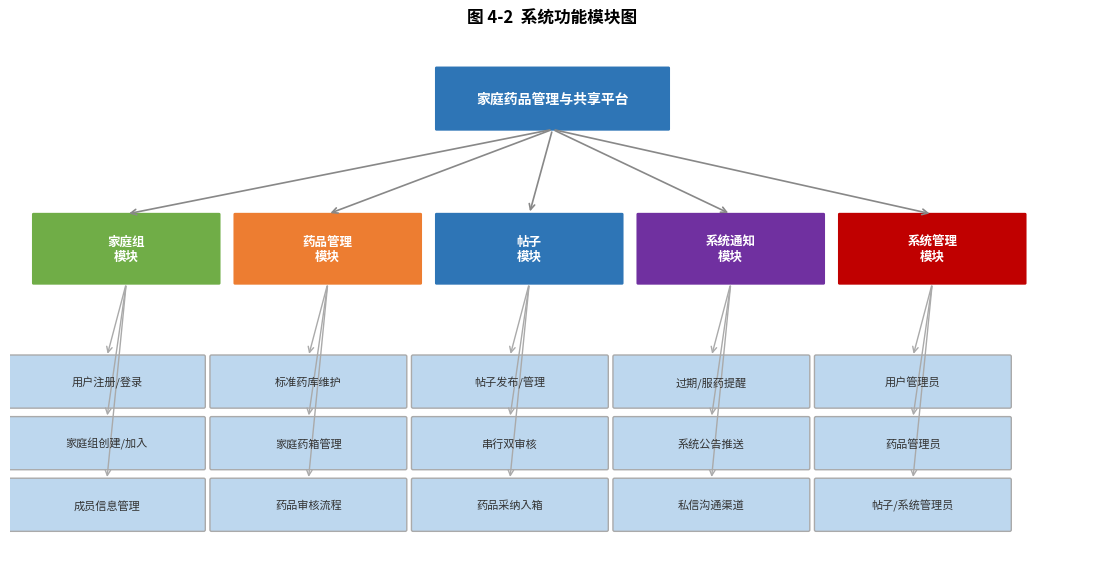
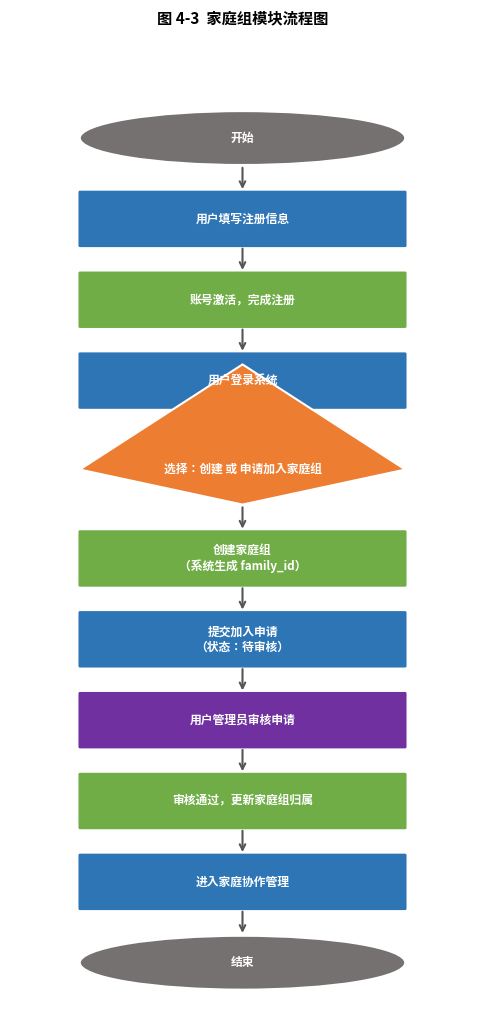
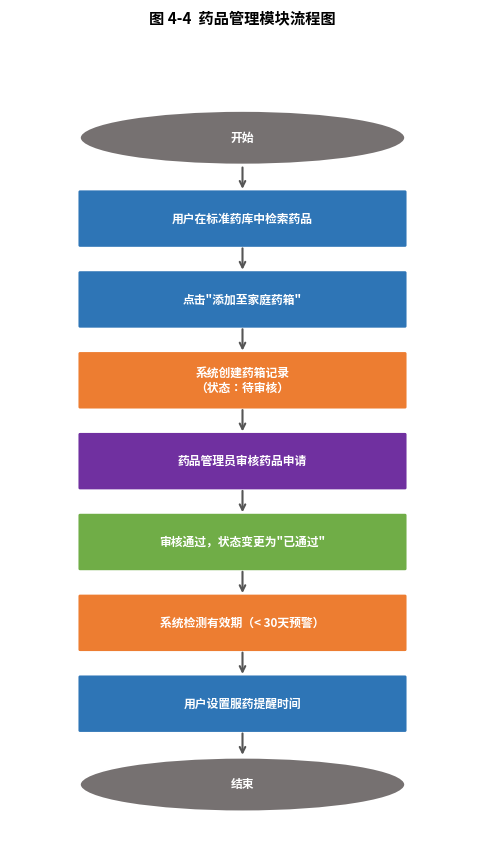
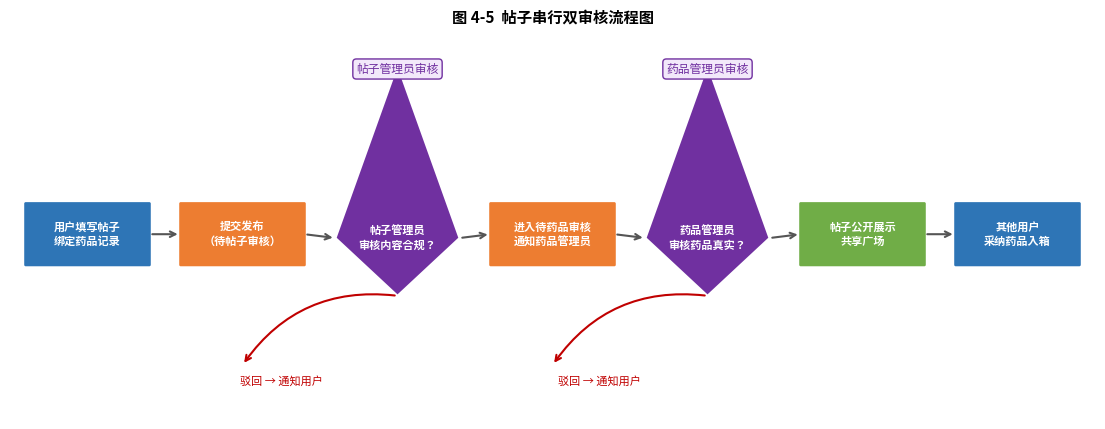
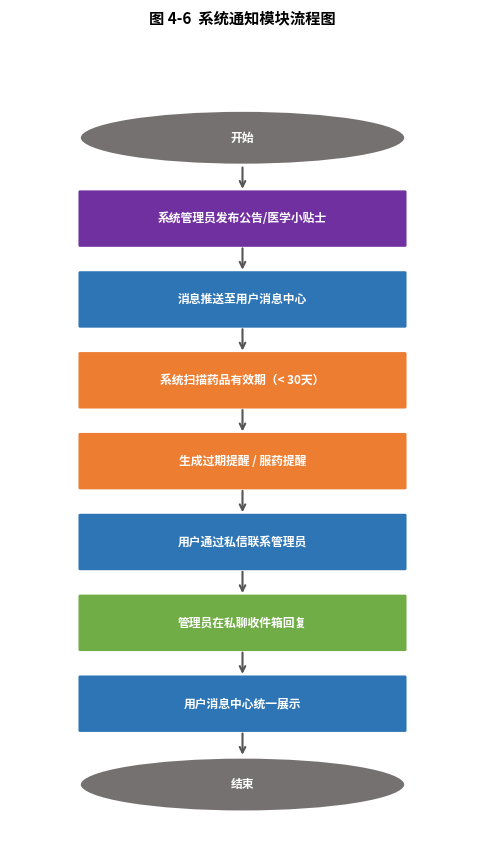
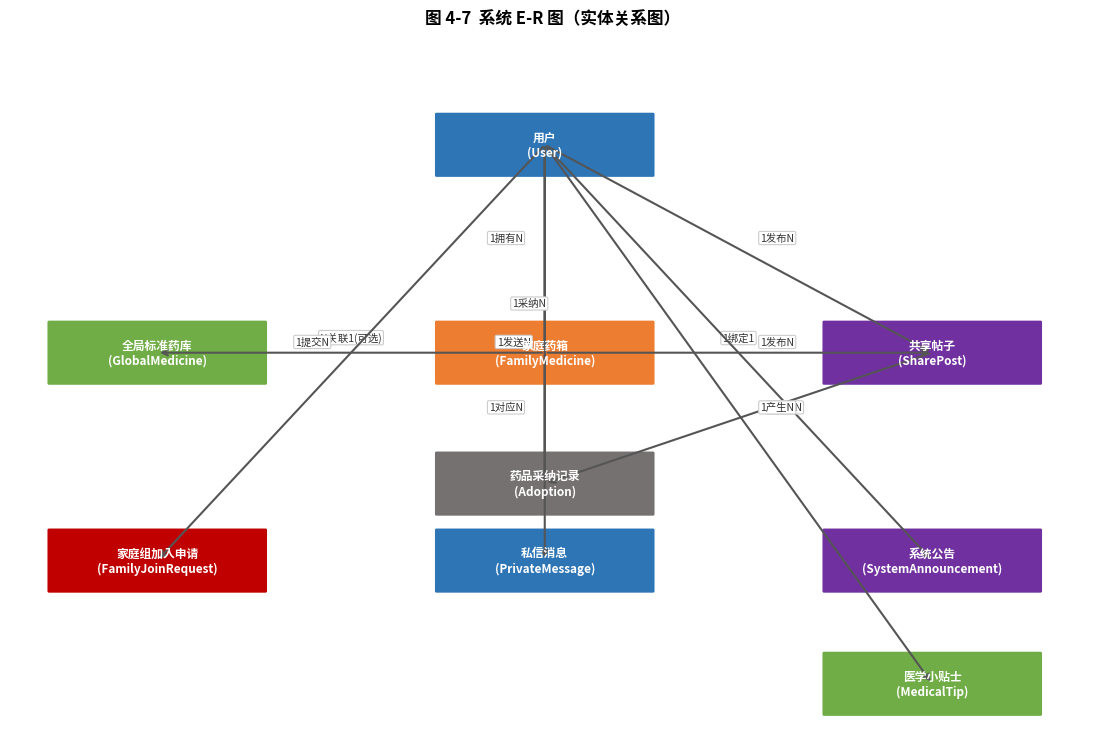

The script that saved these images, in order:
# -*- coding: utf-8 -*-
"""
用 matplotlib 生成论文所需图片：
1. 图4-1 系统总体架构图
2. 图4-2 系统功能模块图  
3. 图4-3 家庭组模块流程图
4. 图4-4 药品管理模块流程图
5. 图4-5 帖子双审核流程图
6. 图4-6 系统通知模块流程图
7. 图4-7 系统ER实体关系图
"""
import matplotlib
matplotlib.rcParams['font.family'] = ['Microsoft YaHei', 'SimHei', 'sans-serif']
matplotlib.rcParams['axes.unicode_minus'] = False
import matplotlib.pyplot as plt
import matplotlib.patches as mpatches
from matplotlib.patches import FancyBboxPatch, FancyArrowPatch
import os

OUT = r'd:\SoftWare\Code\bysj\diagrams'
os.makedirs(OUT, exist_ok=True)

# ── 通用颜色 ──────────────────────────────────────────────
C_BLUE   = '#2E75B6'
C_GREEN  = '#70AD47'
C_ORANGE = '#ED7D31'
C_GRAY   = '#767171'
C_LIGHT  = '#BDD7EE'
C_PURPLE = '#7030A0'
C_RED    = '#C00000'
C_YELLOW = '#FFC000'

def save(fig, name):
    path = os.path.join(OUT, name)
    fig.savefig(path, dpi=180, bbox_inches='tight', facecolor='white')
    plt.close(fig)
    print(f'  生成: {path}')
    return path

# ══════════════════════════════════════════════════════════
# 工具：画流程图节点 + 箭头
# ══════════════════════════════════════════════════════════
def flowbox(ax, x, y, w, h, text, color='#2E75B6', shape='rect', fontsize=9):
    if shape == 'diamond':
        dx, dy = w/2, h/2
        poly = plt.Polygon([[x,y+dy],[x+dx,y],[x+w,y+dy],[x+dx,y+h*2]],
                            closed=True, fc=color, ec='white', lw=1.5, zorder=3)
        ax.add_patch(poly)
        ax.text(x+dx, y+dy, text, ha='center', va='center',
                fontsize=fontsize, color='white', fontweight='bold', zorder=4)
    elif shape == 'oval':
        ellipse = mpatches.Ellipse((x+w/2, y+h/2), w, h,
                                    fc=color, ec='white', lw=1.5, zorder=3)
        ax.add_patch(ellipse)
        ax.text(x+w/2, y+h/2, text, ha='center', va='center',
                fontsize=fontsize, color='white', fontweight='bold', zorder=4)
    else:
        rect = FancyBboxPatch((x, y), w, h,
                               boxstyle='round,pad=0.03',
                               fc=color, ec='white', lw=1.5, zorder=3)
        ax.add_patch(rect)
        ax.text(x+w/2, y+h/2, text, ha='center', va='center',
                fontsize=fontsize, color='white', fontweight='bold',
                wrap=True, zorder=4)

def arrow(ax, x1, y1, x2, y2, label='', color='#555555'):
    ax.annotate('', xy=(x2, y2), xytext=(x1, y1),
                arrowprops=dict(arrowstyle='->', color=color, lw=1.5))
    if label:
        mx, my = (x1+x2)/2, (y1+y2)/2
        ax.text(mx+0.05, my, label, fontsize=7.5, color=color, va='center')

# ══════════════════════════════════════════════════════════
# 图4-2  系统功能模块图（树形结构）
# ══════════════════════════════════════════════════════════
def gen_module_tree():
    fig, ax = plt.subplots(figsize=(14, 7))
    ax.set_xlim(0, 14); ax.set_ylim(0, 7)
    ax.axis('off')
    fig.patch.set_facecolor('white')

    # 根节点
    flowbox(ax, 5.5, 5.8, 3, 0.8, '家庭药品管理与共享平台', C_BLUE, fontsize=10)

    # 5个一级模块
    modules = [
        (0.3, 3.8, '家庭组\n模块', C_GREEN),
        (2.9, 3.8, '药品管理\n模块', C_ORANGE),
        (5.5, 3.8, '帖子\n模块', C_BLUE),
        (8.1, 3.8, '系统通知\n模块', C_PURPLE),
        (10.7, 3.8, '系统管理\n模块', C_RED),
    ]
    for mx, my, txt, c in modules:
        flowbox(ax, mx, my, 2.4, 0.9, txt, c, fontsize=9)
        ax.annotate('', xy=(mx+1.2, my+0.9), xytext=(7, 5.8),
                    arrowprops=dict(arrowstyle='->', color='#888', lw=1.2))

    # 二级功能
    subs = [
        # 家庭组
        (0.0, 2.2, '用户注册/登录', C_LIGHT, '#333'),
        (0.0, 1.4, '家庭组创建/加入', C_LIGHT, '#333'),
        (0.0, 0.6, '成员信息管理', C_LIGHT, '#333'),
        # 药品管理
        (2.6, 2.2, '标准药库维护', C_LIGHT, '#333'),
        (2.6, 1.4, '家庭药箱管理', C_LIGHT, '#333'),
        (2.6, 0.6, '药品审核流程', C_LIGHT, '#333'),
        # 帖子
        (5.2, 2.2, '帖子发布/管理', C_LIGHT, '#333'),
        (5.2, 1.4, '串行双审核', C_LIGHT, '#333'),
        (5.2, 0.6, '药品采纳入箱', C_LIGHT, '#333'),
        # 系统通知
        (7.8, 2.2, '过期/服药提醒', C_LIGHT, '#333'),
        (7.8, 1.4, '系统公告推送', C_LIGHT, '#333'),
        (7.8, 0.6, '私信沟通渠道', C_LIGHT, '#333'),
        # 系统管理
        (10.4, 2.2, '用户管理员', C_LIGHT, '#333'),
        (10.4, 1.4, '药品管理员', C_LIGHT, '#333'),
        (10.4, 0.6, '帖子/系统管理员', C_LIGHT, '#333'),
    ]
    parents_x = [1.5, 4.1, 6.7, 9.3, 11.9]
    for i, (sx, sy, stxt, sc, tc) in enumerate(subs):
        rect = FancyBboxPatch((sx, sy), 2.5, 0.65,
                               boxstyle='round,pad=0.02', fc=sc, ec='#aaa', lw=1, zorder=3)
        ax.add_patch(rect)
        ax.text(sx+1.25, sy+0.32, stxt, ha='center', va='center',
                fontsize=8, color=tc, zorder=4)
        px = parents_x[i // 3]
        ax.annotate('', xy=(sx+1.25, sy+0.65), xytext=(px, 3.8),
                    arrowprops=dict(arrowstyle='->', color='#aaa', lw=1.0))

    ax.set_title('图 4-2  系统功能模块图', fontsize=12, fontweight='bold', pad=10)
    return save(fig, 'fig4-2_module_tree.png')

# ══════════════════════════════════════════════════════════
# 通用流程图生成器（垂直链）
# ══════════════════════════════════════════════════════════
def gen_flowchart(title, steps, figname, w=5, step_h=0.7, gap=0.35):
    """
    steps: list of (text, shape, color)
           shape: 'oval'|'rect'|'diamond'
    """
    n = len(steps)
    total_h = n * step_h + (n-1) * gap + 1.5
    fig, ax = plt.subplots(figsize=(w, total_h))
    ax.set_xlim(0, w); ax.set_ylim(0, total_h)
    ax.axis('off')
    fig.patch.set_facecolor('white')

    bw = w * 0.7
    bx = (w - bw) / 2
    y = total_h - 1.0

    for i, (txt, shape, color) in enumerate(steps):
        if shape == 'diamond':
            bh = step_h * 1.3
        else:
            bh = step_h
        flowbox(ax, bx, y - bh, bw, bh, txt, color, shape, fontsize=8.5)
        if i < n - 1:
            arrow(ax, w/2, y - bh, w/2, y - bh - gap)
        y = y - bh - gap

    ax.set_title(title, fontsize=11, fontweight='bold', pad=8)
    return save(fig, figname)

# ══════════════════════════════════════════════════════════
# 图4-3  家庭组模块流程图
# ══════════════════════════════════════════════════════════
def gen_family_flow():
    steps = [
        ('开始', 'oval', C_GRAY),
        ('用户填写注册信息', 'rect', C_BLUE),
        ('账号激活，完成注册', 'rect', C_GREEN),
        ('用户登录系统', 'rect', C_BLUE),
        ('选择：创建 或 申请加入家庭组', 'diamond', C_ORANGE),
        ('创建家庭组\n（系统生成 family_id）', 'rect', C_GREEN),
        ('提交加入申请\n（状态：待审核）', 'rect', C_BLUE),
        ('用户管理员审核申请', 'rect', C_PURPLE),
        ('审核通过，更新家庭组归属', 'rect', C_GREEN),
        ('进入家庭协作管理', 'rect', C_BLUE),
        ('结束', 'oval', C_GRAY),
    ]
    return gen_flowchart('图 4-3  家庭组模块流程图', steps, 'fig4-3_family_flow.png', w=6)

# ══════════════════════════════════════════════════════════
# 图4-4  药品管理模块流程图
# ══════════════════════════════════════════════════════════
def gen_medicine_flow():
    steps = [
        ('开始', 'oval', C_GRAY),
        ('用户在标准药库中检索药品', 'rect', C_BLUE),
        ('点击"添加至家庭药箱"', 'rect', C_BLUE),
        ('系统创建药箱记录\n（状态：待审核）', 'rect', C_ORANGE),
        ('药品管理员审核药品申请', 'rect', C_PURPLE),
        ('审核通过，状态变更为"已通过"', 'rect', C_GREEN),
        ('系统检测有效期（< 30天预警）', 'rect', C_ORANGE),
        ('用户设置服药提醒时间', 'rect', C_BLUE),
        ('结束', 'oval', C_GRAY),
    ]
    return gen_flowchart('图 4-4  药品管理模块流程图', steps, 'fig4-4_medicine_flow.png', w=6)

# ══════════════════════════════════════════════════════════
# 图4-5  帖子串行双审核流程图（横向）
# ══════════════════════════════════════════════════════════
def gen_post_flow():
    fig, ax = plt.subplots(figsize=(14, 5))
    ax.set_xlim(0, 14); ax.set_ylim(0, 5)
    ax.axis('off')
    fig.patch.set_facecolor('white')

    nodes = [
        (0.2,  2.0, 1.6, 0.8, '用户填写帖子\n绑定药品记录', 'rect',    C_BLUE),
        (2.2,  2.0, 1.6, 0.8, '提交发布\n（待帖子审核）', 'rect',    C_ORANGE),
        (4.2,  1.6, 1.6, 1.5, '帖子管理员\n审核内容合规？', 'diamond', C_PURPLE),
        (6.2,  2.0, 1.6, 0.8, '进入待药品审核\n通知药品管理员', 'rect', C_ORANGE),
        (8.2,  1.6, 1.6, 1.5, '药品管理员\n审核药品真实？', 'diamond', C_PURPLE),
        (10.2, 2.0, 1.6, 0.8, '帖子公开展示\n共享广场', 'rect',    C_GREEN),
        (12.2, 2.0, 1.6, 0.8, '其他用户\n采纳药品入箱', 'rect',    C_BLUE),
    ]
    cx = []
    for x, y, w, h, txt, shape, color in nodes:
        flowbox(ax, x, y, w, h, txt, color, shape, fontsize=8)
        cx.append(x + w/2)

    # 主流箭头
    for i in range(len(nodes)-1):
        x1 = nodes[i][0] + nodes[i][2]
        y1 = nodes[i][1] + nodes[i][3]/2
        x2 = nodes[i+1][0]
        y2 = nodes[i+1][1] + nodes[i+1][3]/2
        arrow(ax, x1, y1, x2, y2, color='#555')

    # 驳回路径（帖子管理员）
    ax.annotate('', xy=(3.0, 0.7), xytext=(5.0, 1.6),
                arrowprops=dict(arrowstyle='->', color=C_RED, lw=1.5,
                                connectionstyle='arc3,rad=0.3'))
    ax.text(3.5, 0.45, '驳回 → 通知用户', fontsize=8, color=C_RED, ha='center')

    # 驳回路径（药品管理员）
    ax.annotate('', xy=(7.0, 0.7), xytext=(9.0, 1.6),
                arrowprops=dict(arrowstyle='->', color=C_RED, lw=1.5,
                                connectionstyle='arc3,rad=0.3'))
    ax.text(7.6, 0.45, '驳回 → 通知用户', fontsize=8, color=C_RED, ha='center')

    # 角色标注
    ax.text(5.0, 4.5, '帖子管理员审核', fontsize=8.5, color=C_PURPLE,
            ha='center', style='italic',
            bbox=dict(boxstyle='round', fc='#F2E8FA', ec=C_PURPLE, lw=1))
    ax.text(9.0, 4.5, '药品管理员审核', fontsize=8.5, color=C_PURPLE,
            ha='center', style='italic',
            bbox=dict(boxstyle='round', fc='#F2E8FA', ec=C_PURPLE, lw=1))
    ax.annotate('', xy=(5.0, 3.2), xytext=(5.0, 4.4),
                arrowprops=dict(arrowstyle='->', color=C_PURPLE, lw=1))
    ax.annotate('', xy=(9.0, 3.2), xytext=(9.0, 4.4),
                arrowprops=dict(arrowstyle='->', color=C_PURPLE, lw=1))

    ax.set_title('图 4-5  帖子串行双审核流程图', fontsize=11, fontweight='bold', pad=8)
    return save(fig, 'fig4-5_post_flow.png')

# ══════════════════════════════════════════════════════════
# 图4-6  系统通知模块流程图
# ══════════════════════════════════════════════════════════
def gen_notify_flow():
    steps = [
        ('开始', 'oval', C_GRAY),
        ('系统管理员发布公告/医学小贴士', 'rect', C_PURPLE),
        ('消息推送至用户消息中心', 'rect', C_BLUE),
        ('系统扫描药品有效期（< 30天）', 'rect', C_ORANGE),
        ('生成过期提醒 / 服药提醒', 'rect', C_ORANGE),
        ('用户通过私信联系管理员', 'rect', C_BLUE),
        ('管理员在私聊收件箱回复', 'rect', C_GREEN),
        ('用户消息中心统一展示', 'rect', C_BLUE),
        ('结束', 'oval', C_GRAY),
    ]
    return gen_flowchart('图 4-6  系统通知模块流程图', steps, 'fig4-6_notify_flow.png', w=6)

# ══════════════════════════════════════════════════════════
# 图4-7  系统 ER 图（实体关系图）
# ══════════════════════════════════════════════════════════
def gen_er_diagram():
    fig, ax = plt.subplots(figsize=(14, 9))
    ax.set_xlim(0, 14); ax.set_ylim(0, 9)
    ax.axis('off')
    fig.patch.set_facecolor('white')

    # 实体定义 (x, y, w, h, name, color)
    entities = {
        'User':          (5.5, 7.2, 2.8, 0.8, '用户\n(User)',          C_BLUE),
        'GlobalMed':     (0.5, 4.5, 2.8, 0.8, '全局标准药库\n(GlobalMedicine)', C_GREEN),
        'FamilyMed':     (5.5, 4.5, 2.8, 0.8, '家庭药箱\n(FamilyMedicine)',     C_ORANGE),
        'SharePost':     (10.5, 4.5, 2.8, 0.8, '共享帖子\n(SharePost)',          C_PURPLE),
        'JoinReq':       (0.5, 1.8, 2.8, 0.8, '家庭组加入申请\n(FamilyJoinRequest)', C_RED),
        'PrivMsg':       (5.5, 1.8, 2.8, 0.8, '私信消息\n(PrivateMessage)',       C_BLUE),
        'Announce':      (10.5, 1.8, 2.8, 0.8, '系统公告\n(SystemAnnouncement)', C_PURPLE),
        'MedTip':        (10.5, 0.2, 2.8, 0.8, '医学小贴士\n(MedicalTip)',        C_GREEN),
        'Adoption':      (5.5, 2.8, 2.8, 0.8, '药品采纳记录\n(Adoption)',         C_GRAY),
    }

    def ec(name):
        e = entities[name]
        return e[0]+e[2]/2, e[1]+e[3]/2

    for key, (x, y, w, h, txt, c) in entities.items():
        flowbox(ax, x, y, w, h, txt, c, fontsize=8.5)

    def rel_line(e1, e2, label, label_pos=0.5, offset=(0,0.12)):
        x1, y1 = ec(e1)
        x2, y2 = ec(e2)
        ax.annotate('', xy=(x2, y2), xytext=(x1, y1),
                    arrowprops=dict(arrowstyle='->', color='#555', lw=1.5))
        mx = x1 + (x2-x1)*label_pos + offset[0]
        my = y1 + (y2-y1)*label_pos + offset[1]
        ax.text(mx, my, label, fontsize=7.5, color='#333', ha='center',
                bbox=dict(boxstyle='round,pad=0.15', fc='white', ec='#ccc', lw=0.8))

    rel_line('User', 'FamilyMed',  '1拥有N', label_pos=0.5, offset=(-0.5, 0.1))
    rel_line('FamilyMed', 'GlobalMed', 'N关联1(可选)', label_pos=0.5, offset=(0, 0.15))
    rel_line('User', 'SharePost',  '1发布N', label_pos=0.5, offset=(0.5, 0.1))
    rel_line('FamilyMed', 'SharePost', '1绑定1', label_pos=0.5, offset=(0, 0.15))
    rel_line('User', 'JoinReq',    '1提交N', label_pos=0.5, offset=(-0.5, 0.1))
    rel_line('User', 'PrivMsg',    '1发送N', label_pos=0.5, offset=(-0.4, 0.1))
    rel_line('User', 'Announce',   '1发布N', label_pos=0.5, offset=(0.5, 0.1))
    rel_line('User', 'MedTip',     '1发布N', label_pos=0.5, offset=(0.6, 0.05))
    rel_line('SharePost', 'Adoption', '1产生N', label_pos=0.5, offset=(0.5, 0.1))
    rel_line('User', 'Adoption',   '1采纳N', label_pos=0.5, offset=(-0.2, 0.1))
    rel_line('FamilyMed', 'Adoption', '1对应N', label_pos=0.5, offset=(-0.5, 0.1))

    ax.set_title('图 4-7  系统 E-R 图（实体关系图）', fontsize=12, fontweight='bold', pad=10)
    return save(fig, 'fig4-7_er.png')

# ══════════════════════════════════════════════════════════
# 执行
# ══════════════════════════════════════════════════════════
print('开始生成图片...')
p2 = gen_module_tree()
p3 = gen_family_flow()
p4 = gen_medicine_flow()
p5 = gen_post_flow()
p6 = gen_notify_flow()
p7 = gen_er_diagram()
print('\n全部图片生成完成。')
